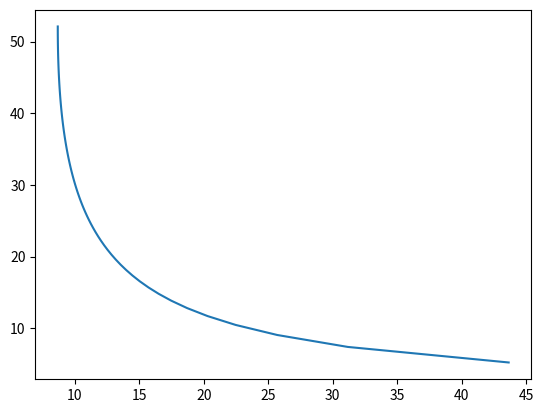

This figure's Python source:
import numpy as np
import matplotlib.pyplot as plt

###Double check all of these numbers and comment the code heavily
power = 6.0
f = np.linspace(0,0.5,100)
max_torque = 0.025
final_angle = 180.0*np.pi/180.0

###Do this for the X-axis first
inertiax = 0.15
angular_accelerationx = max_torque/inertiax
t1x = np.sqrt(2*final_angle*f/angular_accelerationx)
energyx = 2*power*t1x
timex = 2*t1x + final_angle*(1.0-2.0*f)/(angular_accelerationx*t1x)
plt.plot(timex,energyx)

###Do this for Y-Axis
inertiay = 0.0

###Do it again for Z-axis

###add a legend, x and y axis labels(units), a grid
###a title with the manuever angle


plt.show()
